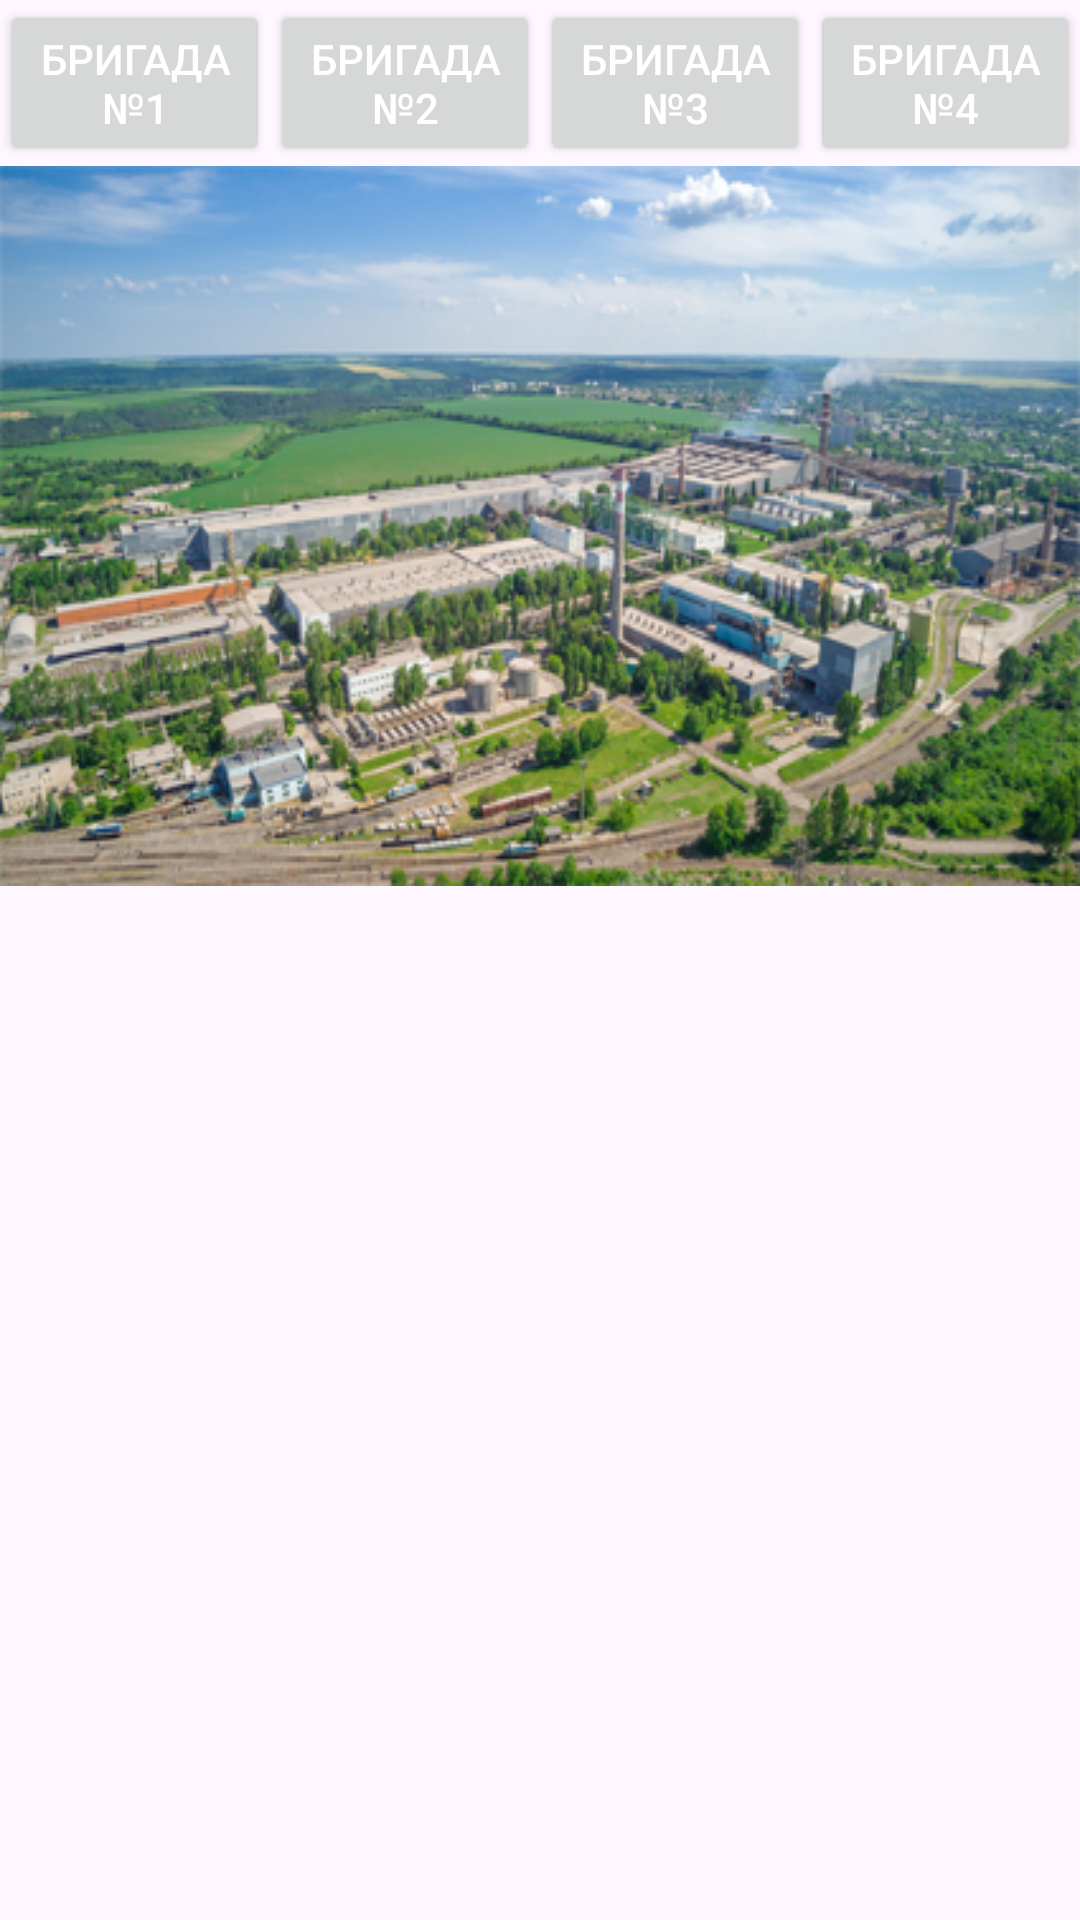

This screen was rendered from an Android layout file. Write that file and the resources it references.
<!-- AndroidManifest.xml: application theme Theme.MMZGrafik -->
<!-- res/layout/activity_main.xml -->
<RelativeLayout xmlns:android="http://schemas.android.com/apk/res/android"
    android:layout_width="match_parent"
    android:layout_height="match_parent">

    <LinearLayout
        android:id="@+id/top_layout"
        android:layout_width="match_parent"
        android:layout_height="wrap_content"
        android:orientation="vertical">

        <ListView
            android:id="@+id/months_list"
            android:layout_width="match_parent"
            android:layout_height="0dp"
            android:layout_weight="1"/>

        <LinearLayout
            android:layout_width="match_parent"
            android:layout_height="wrap_content"
            android:orientation="horizontal">

            <Button
                android:id="@+id/button1"
                android:layout_width="0dp"
                android:layout_height="wrap_content"
                android:layout_weight="1"
                android:text="@string/_1"
                android:textSize="@dimen/_10sp"
                android:textColor="#ffffff" />

            <Button
                android:id="@+id/button2"
                android:layout_width="0dp"
                android:layout_height="wrap_content"
                android:layout_weight="1"
                android:text="@string/_2"
                android:textSize="@dimen/_10sp"
                android:textColor="#ffffff" />

            <Button
                android:id="@+id/button3"
                android:layout_width="0dp"
                android:layout_height="wrap_content"
                android:layout_weight="1"
                android:text="@string/_3"
                android:textSize="@dimen/_10sp"
                android:textColor="#ffffff" />

            <Button
                android:id="@+id/button4"
                android:layout_width="0dp"
                android:layout_height="wrap_content"
                android:layout_weight="1"
                android:text="@string/_4"
                android:textSize="@dimen/_10sp"
                android:textColor="#ffffff" />
        </LinearLayout>

        <ImageView
            android:id="@+id/imageView"
            android:layout_width="match_parent"
            android:layout_height="wrap_content"
            android:layout_gravity="bottom"
            android:contentDescription="@string/todo"
            android:scaleType="fitXY"
            android:src="@drawable/foto" />

    </LinearLayout>

</RelativeLayout>
<!-- resources referenced by this layout -->
<resources>
  <!-- drawable foto: png bitmap (drawable, 201715 bytes) -->
  <string name="_1">Бригада №1</string>
  <string name="_2">Бригада №2</string>
  <string name="_3">Бригада №3</string>
  <string name="_4">Бригада №4</string>
  <string name="todo">TODO</string>
  <style name="Theme.MMZGrafik" parent="Base.Theme.MMZGrafik" />
  <style name="Base.Theme.MMZGrafik" parent="Theme.Material3.DayNight.NoActionBar">
          
          
      </style>
</resources>
